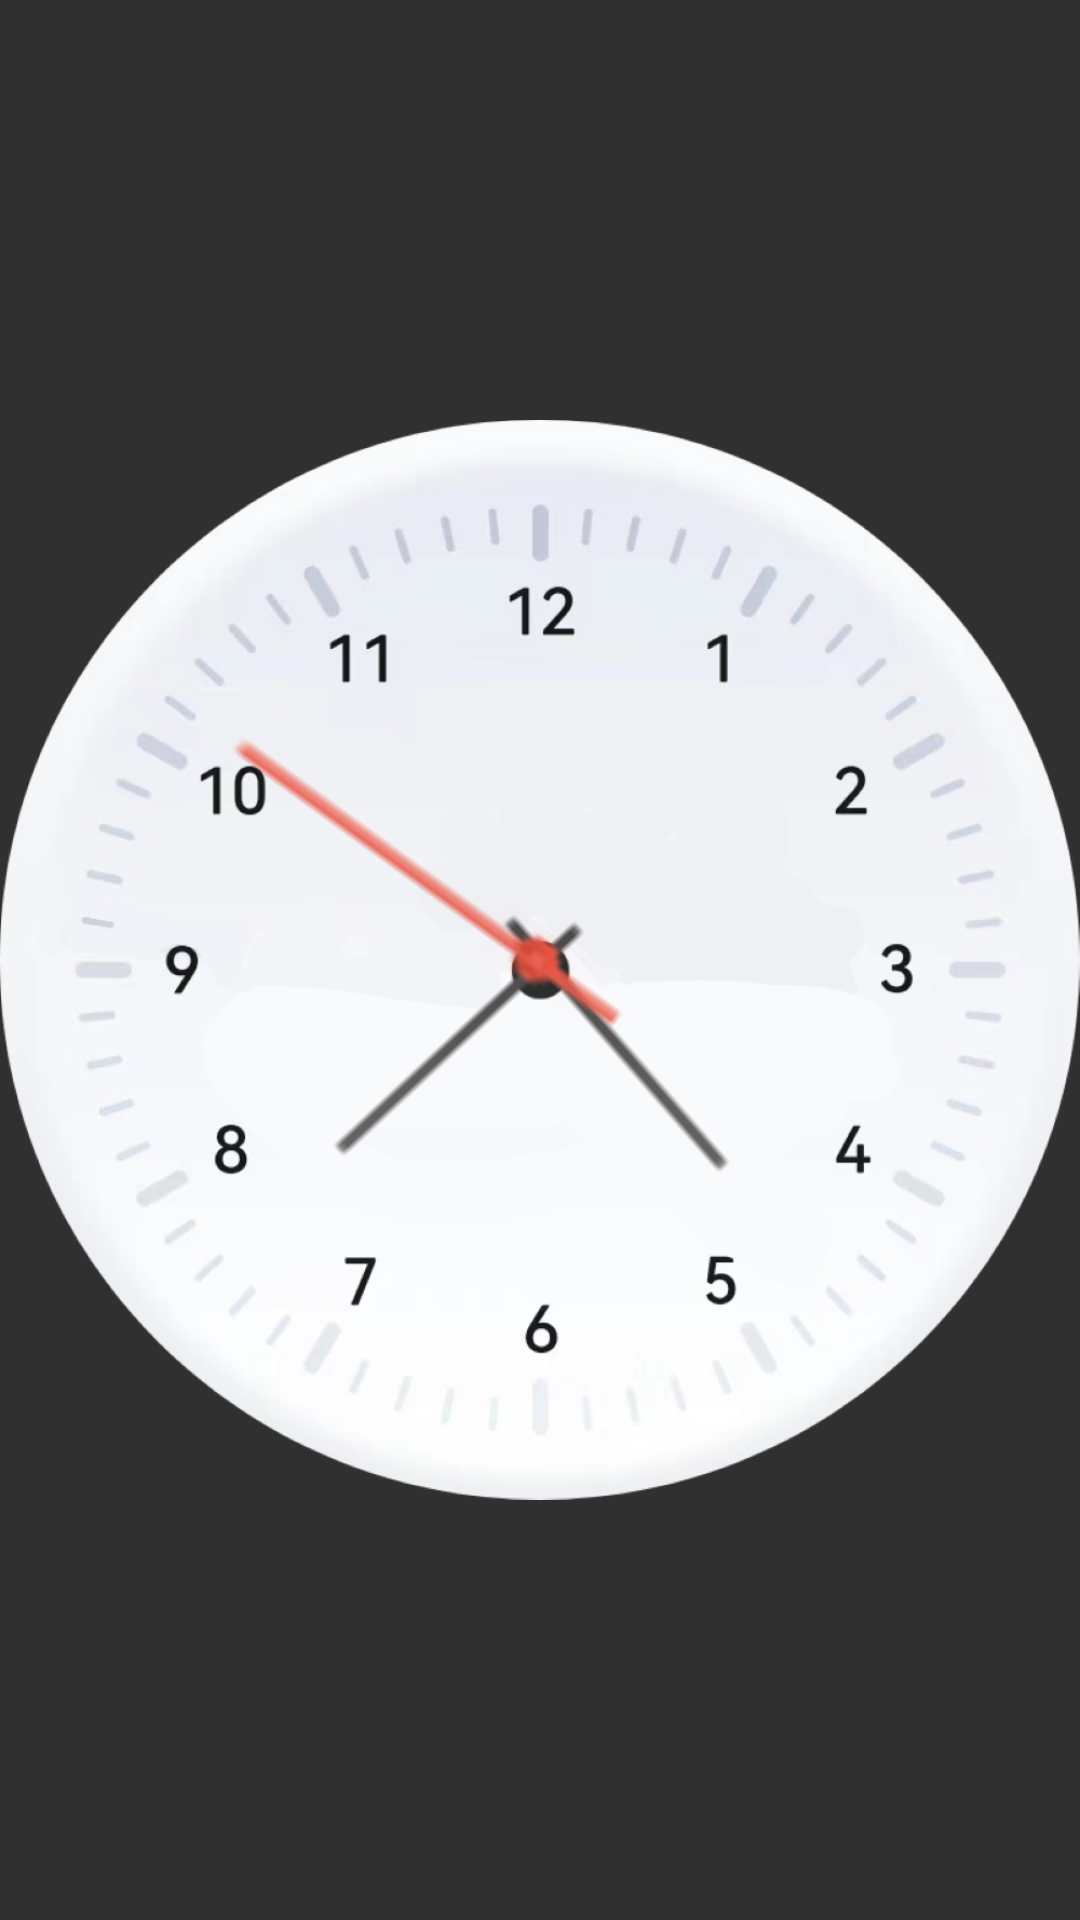

This screen was rendered from an Android layout file. Write that file and the resources it references.
<!-- AndroidManifest.xml: application theme Theme.AppCompat.NoActionBar -->
<!-- res/layout/analogclock.xml -->
<?xml version="1.0" encoding="utf-8"?>
<FrameLayout xmlns:android="http://schemas.android.com/apk/res/android"
    xmlns:app="http://schemas.android.com/apk/res-auto"
    xmlns:tools="http://schemas.android.com/tools"
    android:layout_width="match_parent"
    android:layout_height="match_parent">

    <AnalogClock
        android:id="@+id/analogClock2"
        android:layout_width="wrap_content"
        android:layout_height="wrap_content"
        android:layout_gravity="center"
        android:dial="@mipmap/clock_bg"
        android:hand_hour="@mipmap/hand_hour"
        android:hand_minute="@mipmap/hand_hour"
        android:hand_second="@mipmap/hand_second"
        app:layout_constraintStart_toStartOf="parent"
        app:layout_constraintTop_toTopOf="parent" />
</FrameLayout>
<!-- resources referenced by this layout -->
<resources>
  <!-- mipmap clock_bg: png bitmap (mipmap-hdpi, 235161 bytes) -->
  <!-- mipmap hand_hour: png bitmap (mipmap-hdpi, 3098 bytes) -->
  <!-- mipmap hand_second: png bitmap (mipmap-hdpi, 9498 bytes) -->
</resources>
